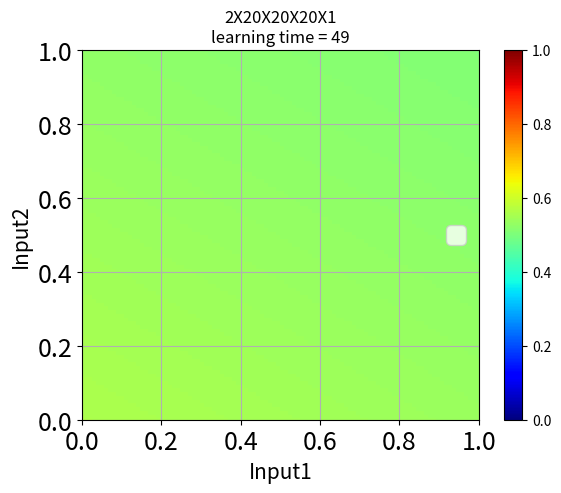

Write Python code to recreate this figure.
import numpy as np
from matplotlib import cm, gridspec, pyplot as plt
from mpl_toolkits.mplot3d import Axes3D


def sigmoid(x):
    return 1 / (1 + np.exp(-x))


# Components of network(l=0,1,2,,,)
neuronStr = "2X20X20X20X1"
str = "49	-0.99864	-0.614899	0.168879	-0.300099	0.649852	-0.637996	0.418289	-0.38555	-0.816116	-0.698363	0.980314	-0.76073	-0.983656	0.0621538	0.205593	-0.676885	-0.0985359	-0.879106	0.560861	0.0366784	0.104389	0.608364	-0.101299	0.768943	0.381776	0.848469	0.0541238	-1.06093	-0.334789	-0.74498	0.142085	-1.00625	-0.257257	0.0235945	0.297815	0.160872	-0.181863	0.323081	0.708627	-0.484852	0.750323	0.467954	0.905908	0.85714	0.0667376	-0.689241	-0.0980435	-0.527843	0.726034	-0.550868	0.600555	0.734868	1.02172	1.01366	0.192449	-0.21233	-0.476557	-0.381345	0.656571	-0.943172	-0.187627	0.210177	-0.672597	0.491305	-0.0652107	0.0811587	-0.494187	-0.128921	0.840346	-0.609424	0.842475	0.143086	0.249854	0.397206	-0.726342	-0.636397	0.190261	0.088541	0.903678	0.196308	-0.731083	-0.236077	0.910262	-0.149466	-0.281854	-0.605975	-0.711012	-0.601809	-0.919155	0.490015	0.217714	-0.0468617	0.939729	0.0756424	0.506711	0.283699	-0.337106	0.976508	0.686585	0.547275	0.412376	0.487048	-0.678704	-0.417161	0.689078	0.707282	-0.996414	0.171782	0.764377	0.134341	0.483053	-0.128393	-0.822539	0.236556	0.911765	-0.29434	0.13715	-0.889423	0.0808686	0.150249	-0.791184	0.210124	0.822208	0.182567	-0.403563	0.259779	-0.877963	-0.0116471	-0.438052	0.82605	-0.927551	-0.337803	0.7828	-0.196577	0.247523	-0.320495	-0.481894	-0.82935	0.698553	-0.744609	-0.911818	0.140124	0.395402	0.395879	-0.115146	0.319807	0.612406	0.206695	-0.559144	-0.502335	0.327341	-0.0210159	0.331611	-0.977965	-0.927468	-0.235543	-0.328935	0.0549114	0.398093	-0.576372	0.906185	-0.293869	-0.401203	0.545074	-0.490356	-0.609289	0.705068	-0.765952	0.532235	-0.618116	0.924359	0.0405195	-0.339849	0.416263	-0.321188	0.349914	-0.731785	-0.139616	-0.196206	-0.26189	-0.404154	-0.688347	-0.124423	0.46215	0.958162	0.696452	-0.578669	0.00860575	-0.194344	0.224369	-0.35659	-0.657418	-0.768078	-0.783967	-0.880793	0.622422	0.646783	-0.80811	-0.472636	-0.99689	-0.475198	-0.509924	-0.8063	-0.0643683	-0.365006	-0.722961	-0.768131	1.0502	-0.617073	0.419714	0.205229	-0.34117	0.027474	0.271565	0.262659	0.60466	-0.743157	-0.487132	-0.988582	-0.131251	0.216245	-0.125428	0.977832	-0.737572	0.486588	-0.754475	0.106957	0.435169	0.230387	0.195107	-0.348509	0.522411	-0.515054	0.752825	-0.733677	0.0698522	-0.401451	0.784361	0.0614285	-0.829484	0.376082	0.635812	0.408958	-0.271059	0.161539	0.510798	-0.970957	0.937027	0.189961	-0.277912	-0.601656	-0.355326	-0.402783	0.00407114	0.684295	0.219709	0.573664	-0.537295	0.912946	0.342521	0.731217	0.0475456	-0.661715	0.692873	-0.616697	-0.35482	-0.772146	-0.613162	-0.117846	0.0088045	-0.762966	0.701318	0.870004	0.514991	0.737457	0.617931	0.829466	-0.703903	-0.190039	0.704558	0.458028	1.02535	0.820192	-0.931357	0.560127	0.920489	-0.0900605	-0.206071	-0.0980742	-0.806886	0.812814	0.952689	0.133162	0.0296364	0.184441	0.80234	0.586061	-0.752833	-0.509323	-0.842411	0.0183387	0.526648	0.688832	0.0545589	0.683943	-0.401705	0.505002	-0.606727	0.168523	0.508578	0.740686	0.798263	0.358972	-0.212491	0.448422	-0.690331	0.523303	0.865253	0.18264	0.625552	-0.521969	-0.296129	0.198359	0.354394	-0.215897	-0.308401	0.372581	0.989046	0.244984	0.247498	0.509332	0.507775	-0.737207	0.593408	0.719502	0.288201	0.277854	-0.835741	-0.476633	0.315846	0.549612	-0.659114	-0.598476	-0.119943	-0.0160479	-0.709538	0.0870116	-0.111497	0.693113	0.255859	-0.686629	-0.353455	0.0107284	0.119645	-0.957822	-0.170022	-0.234616	-0.90141	0.379059	0.369308	-0.0115147	0.315728	-0.629943	-0.767286	0.765851	0.474272	-0.85214	0.969501	0.64388	0.395136	-0.344029	0.927217	-0.221534	-0.27467	-0.735868	-0.470361	0.749697	-0.878636	0.898465	0.593563	-0.0658093	0.000902851	0.663379	0.905065	-0.936875	0.685533	-0.12621	-0.767673	0.234301	0.624378	-0.813714	-0.721017	0.0115794	0.927543	0.415196	-0.720126	-0.529434	-0.327151	-0.122956	0.0672515	0.945501	-0.871946	-0.0363706	0.864812	0.97632	0.423229	-0.595979	0.224523	0.429618	-0.690373	-0.846029	-0.833552	0.605405	0.271405	0.244267	0.72975	0.760511	0.833103	0.788056	0.360467	0.579369	0.393303	-0.6771	0.14084	0.110785	0.206172	0.392436	-0.879054	0.114311	0.166981	0.269798	0.630184	0.0492048	-0.63389	-0.542825	-0.830933	-0.478776	-0.19552	-0.971132	-0.742089	-0.780097	0.0281071	0.0352	-0.309247	-0.884941	0.509998	-0.418989	-0.0738462	-0.262606	0.748816	0.67094	0.0644978	-0.222217	-0.237019	-0.872283	-0.143245	-0.497712	-0.135641	0.885474	0.390719	0.541354	0.576818	-0.886874	0.77319	0.279034	0.441392	-0.828615	0.116179	0.86159	-0.849468	-0.4158	-0.633217	1.0098	0.27243	-0.402298	0.879816	-0.204407	0.39382	-0.545017	-0.695221	-0.50946	-0.902378	0.891562	-0.0551706	0.837191	-0.266146	0.507559	-0.664655	0.818726	0.646965	0.0815351	-0.78446	-0.256934	0.453953	0.352151	0.379909	-0.68428	0.264003	0.292191	-0.105906	0.0559529	-0.469562	0.081344	0.444995	0.478156	0.032335	-0.529794	-0.885252	-0.111126	-0.00155084	0.816497	0.676611	0.559793	-0.254382	0.571802	0.631386	0.316758	0.919202	0.861346	-0.875919	0.811364	-0.607025	0.157027	-0.16681	0.486173	-0.782532	0.425931	-0.382059	-0.326295	0.220107	0.566859	0.744271	-0.534544	0.351569	0.698241	-0.684028	0.125492	0.390114	0.203939	0.992697	-0.829324	-0.521197	0.153473	0.772596	0.827201	0.843403	0.338374	0.612565	-0.24957	0.246451	0.952282	-0.694898	0.273834	0.79433	0.577216	-0.729342	1.00919	-0.382096	0.861466	-0.736623	0.797923	-0.68137	-0.459091	0.272679	-0.161791	-0.585232	0.399091	-0.563369	-0.801161	0.212377	-0.588684	-0.322457	-0.537087	0.13285	0.812842	-0.89823	-0.0255785	0.166381	0.0477573	0.205677	-0.106012	0.263106	-0.203224	-0.530938	-0.152968	0.0342865	0.154998	-0.360979	0.331923	0.699405	0.814693	0.204289	-0.590232	0.202387	0.886679	-0.293618	-0.526601	-0.394172	0.0162919	-0.897909	-0.843566	0.768338	-0.293301	0.903486	0.808039	0.311962	-0.798196	-0.0270675	-0.208426	0.347554	0.595985	-0.0524724	0.941841	-0.891776	0.825282	-0.964666	-0.39737	0.098292	-0.100406	-0.653858	0.594231	0.910971	-0.956047	0.789717	-0.338768	-0.135626	0.123769	-1.00436	-0.914202	-0.264995	0.911124	0.56577	-0.434859	-0.0155921	0.104002	0.979355	0.596173	0.437583	0.810361	0.318618	-0.668554	-0.598941	0.632214	-0.114242	-0.166695	0.387885	-0.796659	-0.102956	-0.767912	-0.895508	0.717208	-0.545301	-0.955014	-0.411678	-0.0433496	0.298754	-0.260855	-0.46943	0.921473	-0.330239	0.937438	0.560584	-0.576321	1.03503	0.171044	-0.80825	1.01007	0.0308274	0.0133832	-0.41833	0.792532	0.495117	0.537538	-0.110627	-0.744657	-0.893603	-0.00894398	0.115986	-0.612921	-0.364908	0.55083	0.301276	-0.846363	-0.577227	-0.26075	-0.838314	-0.0205257	0.21559	0.799644	-0.271456	0.266864	1.02875	-0.696294	0.765888	-0.248282	0.833375	0.245072	0.00355504	-0.472834	0.309126	0.746662	0.332681	-0.212023	0.861981	0.516293	-0.848115	1.00692	0.516449	0.981537	-0.470009	-0.616993	-0.912712	-0.905667	0.0324182	0.712391	0.285742	-0.75278	0.928908	-0.558625	-0.176993	-0.613123	0.808343	0.250759	0.24853	0.529683	-0.919572	0.559755	-0.16077	-0.0201832	0.612262	0.254837	0.353752	-0.983717	-0.77773	-0.0920949	-0.147644	1.01276	0.377066	0.488674	-0.138086	-0.0693352	-0.0600276	-0.862475	-0.0455542	0.529894	-0.295062	0.127861	-0.310712	0.557341	-0.185089	-0.458789	0.44504	-0.301786	0.200276	-0.58299	-0.940029	0.558079	0.55489	0.923278	-0.555976	-0.953528	0.878958	-0.648565	0.273632	0.518357	-0.40397	0.371396	0.653776	0.233954	0.776792	-0.498585	-0.618481	0.289955	0.465548	-0.944854	-0.489188	-0.673075	0.252608	0.278531	0.353768	0.537493	0.369096	-0.720943	0.46877	-0.662125	0.378388	0.429544	0.856701	0.680264	-0.701269	0.470564	-0.798717	-0.311384	0.626848	0.394213	-0.188268	-0.0440313	-0.0909582	-0.874866	-0.668851	-0.740456	-0.662782	0.260337	-0.854507	-0.54842	-0.728242	-0.217062	0.223085	0.807848	0.508619	0.581815	-0.399547	-0.169052	0.789979	0.616672	0.331795	0.46095	0.613011	0.319707	-0.00642482	-0.198707	0.26903	-0.0767639	-0.414246	-0.45121	-0.205441	-0.20665	1.00241	0.19247	0.266529	-0.654723	0.360373	-0.167403	0.705547	-0.867783	0.560352	1.00277	0.496432	-0.928497	0.0166799	-0.41202	0.127284	0.276874	-0.391491	0.390987	-0.838566	-0.806451	-0.855165	0.348893	0.84723	0.447009	0.727093	-0.820971	-0.375887	-0.77827	-0.967521	0.587519	1.01113	0.134089	0.611883	0.980875	-0.154181	0.408656	-0.156198	0.837048	0.35624	0.648929	0.132132	-0.793571	-0.611321	-0.0324756	0.132375	0.0900102	0.746489	-0.208717	0.652263	0.297744	-0.580081	0.099367	-0.128437	-1.00191	-0.308441	-0.205137	-0.629399	0.719711	0.479429	0.896902	0.303854	0.488482	0.123427	0.489386	0.554199	0.913408	0.009228	-0.186756	-0.770122	0.870165	0.684276	-0.0440996	-0.777506	0.640219	0.417066	-0.950375	-0.160499	0.701235	-0.875651	-0.706734	-0.500911	-0.525993	0.0453775	-0.887939	0.0467395	0.143564	0.371971	0.377968	0.833221	0.149425	-0.502694	0.49014	-0.257388	0.862088	0.126034"

neurons = [int(k) for k in neuronStr.split('X')]
# via Excel
b = [float(k) for k in str.split('\t')]
# via Sublime
# b = [float(k) for k in str.split(',')]

weights = []
biases = []
cursor = 1
for i in range(len(neurons) - 1):
    m = []
    for j in range(neurons[i]):
        m.append(b[cursor:cursor + neurons[i + 1]])
        cursor += neurons[i + 1]
    biases.append(np.matrix(b[cursor:cursor + neurons[i + 1]]).transpose())
    cursor += neurons[i + 1]
    weights.append(np.matrix(m).transpose())


def calcOutput(x, y):
    inputs = weights[0] * np.matrix([[x], [y]]) + biases[0]
    for i in range(len(neurons) - 2):
        outputs = sigmoid(inputs)
        inputs = weights[i + 1] * outputs + biases[i + 1]
    outputs = sigmoid(inputs)
    return outputs[0, 0]


def meshgrid_propagation_forMap(layersArray):
    N = 100
    xyRange = 1.0
    # グリッド作成
    x = np.linspace(0, xyRange, N)
    y = np.linspace(0, xyRange, N)
    X, Y = np.meshgrid(x, y)  # グリッド領域を示すマトリックスの構成
    Z = np.array(list(map(lambda x, y: list(map(calcOutput, x, y)), X, Y)))
    plt.pcolor(X, Y, Z, vmin=0., vmax=1.)
    plt.colorbar()
    plt.jet()
    ttl = "%s\nlearning time = %d" % (neuronStr, b[0])
    plt.title(ttl)
    plt.xlabel('Input1', fontsize=15)
    plt.ylabel('Input2', fontsize=15)
    plt.xlim(0, 1.0)
    plt.ylim(0, 1.0)
    plt.legend(fontsize=18)
    plt.tick_params(labelsize=18)
    plt.grid()
    filename = "%s_learning_time_%d" % (neuronStr, b[0])
    # plt.savefig(filename + ".png")
    plt.show()


meshgrid_propagation_forMap(neurons)
